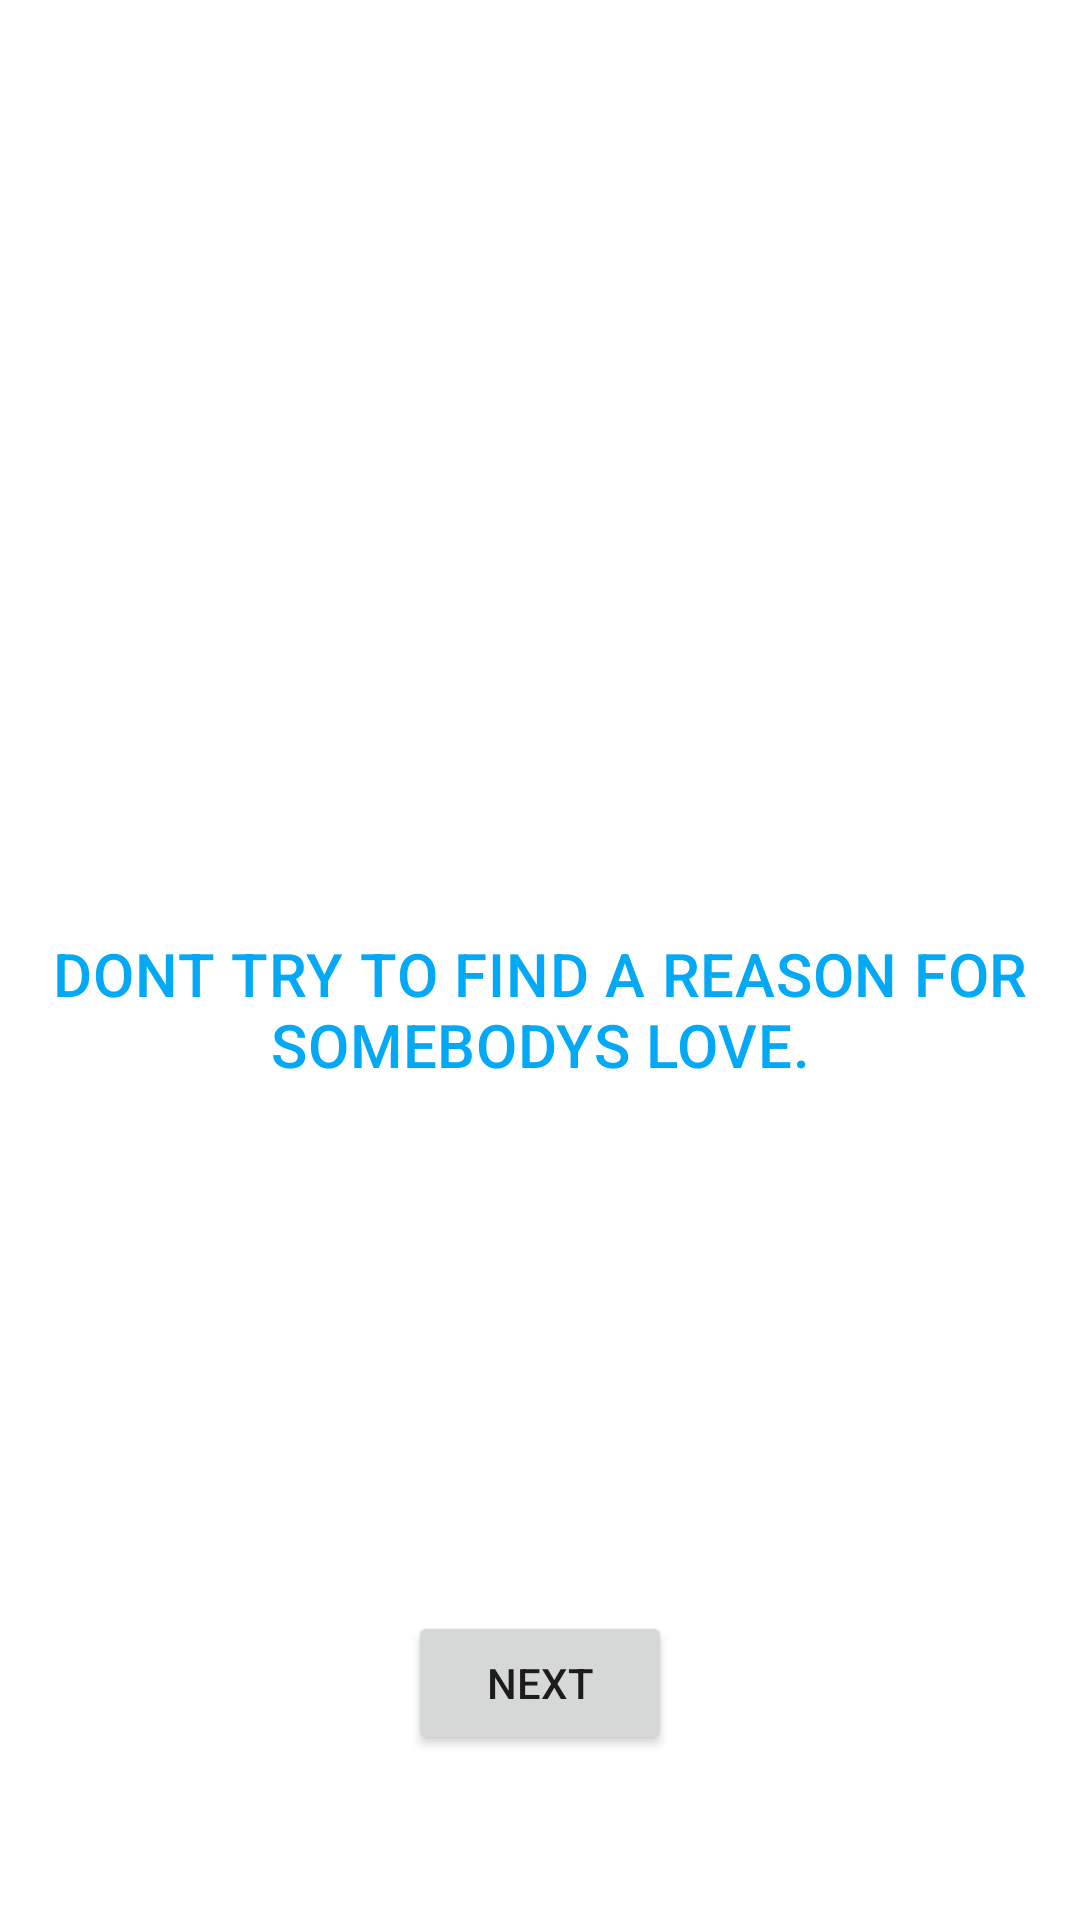

Reconstruct the res/layout file that produces this screen, plus the resources it refers to.
<!-- AndroidManifest.xml: application theme Theme.Anime_Quote -->
<!-- res/layout/fragment_sengoku_pic.xml -->
<?xml version="1.0" encoding="utf-8"?>
<androidx.constraintlayout.widget.ConstraintLayout
    xmlns:android="http://schemas.android.com/apk/res/android"
    xmlns:app="http://schemas.android.com/apk/res-auto"
    xmlns:tools="http://schemas.android.com/tools"
    android:layout_width="match_parent"
    android:layout_height="match_parent"
    tools:context=".FragmentSengokuPic">

    <ImageView
        android:id="@+id/imageView11"
        android:layout_width="match_parent"
        android:layout_height="match_parent"
        android:src="@drawable/sengoku"
        android:importantForAccessibility="no"
        android:scaleType="centerCrop"
        android:scaleX="1"
        android:scaleY="1"
        app:layout_constraintBottom_toBottomOf="parent"
        app:layout_constraintEnd_toEndOf="parent"
        app:layout_constraintStart_toStartOf="parent"
        app:layout_constraintTop_toTopOf="parent"/>

    <Button
        android:layout_width="wrap_content"
        android:layout_height="wrap_content"
        android:id="@+id/button11"
        android:text="@string/next"
        app:layout_constraintBottom_toBottomOf="parent"
        app:layout_constraintEnd_toEndOf="parent"
        app:layout_constraintStart_toStartOf="parent"
        app:layout_constraintTop_toTopOf="parent"
        app:layout_constraintVertical_bias="0.907"/>

    <TextView
        android:id="@+id/Quote10"
        android:layout_width="match_parent"
        android:layout_height="wrap_content"
        android:padding="17dp"
        android:text="@string/affirmations10"
        android:textAlignment="center"
        android:textAllCaps="true"
        android:textAppearance="?attr/textAppearanceHeadline6"
        android:textColor="#03A9F4"
        app:layout_constraintBottom_toTopOf="@+id/button11"
        app:layout_constraintEnd_toEndOf="@+id/imageView11"
        app:layout_constraintStart_toStartOf="@+id/imageView11"
        app:layout_constraintTop_toTopOf="@+id/imageView11"
        app:layout_constraintVertical_bias="0.65" />

</androidx.constraintlayout.widget.ConstraintLayout>
<!-- resources referenced by this layout -->
<resources>
  <string name="affirmations10">Dont try to find a reason for somebodys love.</string>
  <string name="next">Next</string>
  <style name="Theme.Anime_Quote" parent="Theme.MaterialComponents.DayNight.NoActionBar">
          
          <item name="colorPrimary">@color/purple_500</item>
          <item name="colorPrimaryVariant">@color/purple_700</item>
          <item name="colorOnPrimary">@color/white</item>
          
          <item name="colorSecondary">@color/teal_200</item>
          <item name="colorSecondaryVariant">@color/teal_700</item>
          <item name="colorOnSecondary">@color/black</item>
          
          <item name="android:statusBarColor" tools:targetApi="l">?attr/colorPrimaryVariant</item>
          
      </style>
  <!-- not gathered from this repository: default colours our renderer supplied (Android Studio template values) -->
  <color name="purple_500">#FF6200EE</color>
  <color name="purple_700">#FF3700B3</color>
  <color name="teal_200">#FF03DAC5</color>
  <color name="teal_700">#FF018786</color>
  <color name="black">#FF000000</color>
  <color name="white">#FFFFFFFF</color>
</resources>
